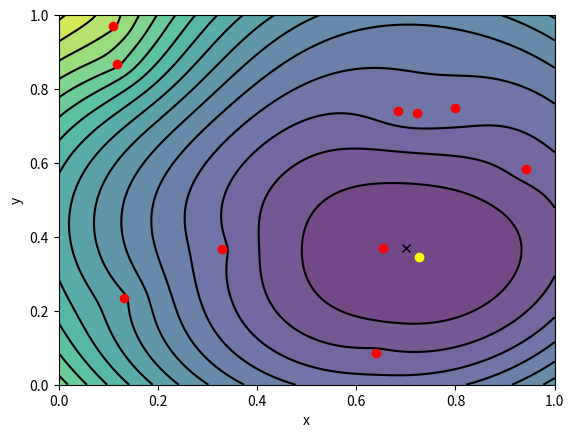

Reproduce this figure in Python.
#!/usr/bin/python3
from math import *
import numpy as np
import matplotlib.pyplot as plt
from random import random
from scipy.optimize import root

# Define the transmitter's true location
bx_t=0.7
by_t=0.37

# Define the beacon locations (randomly located in the unit square)
x_beac=[0.7984,0.9430,0.6837,0.1321,0.7227,0.1104,0.1175,0.6407,0.3288,0.6538]
y_beac=[0.7491,0.5832,0.7400,0.2348,0.7350,0.9706,0.8669,0.0862,0.3664,0.3692]

# Generate the (noisy) data y, and set initial guess
noise_level=0.05
y=np.empty(10)
for i in range(10):
    dx=bx_t-x_beac[i]
    dy=by_t-y_beac[i]
    y[i]=sqrt(dx*dx+dy*dy)+noise_level*random()
b_init=np.array([0.4,0.9])

# The function, phi, to be minimized
def phi(x):
    s=0
    for i in range(10):
        dx=x[0]-x_beac[i]
        dy=x[1]-y_beac[i]
        ss=sqrt(dx*dx+dy*dy)-y[i]
        s+=ss*ss
    return s

# Gradient of phi
def grad_phi(x):
    f0=0
    f1=0
    for i in range(10):
        dx=x[0]-x_beac[i]
        dy=x[1]-y_beac[i]
        d=1/sqrt(dx*dx+dy*dy)
        f0+=2*dx-2*y[i]*dx*d
        f1+=2*dy-2*y[i]*dy*d
    return np.array([f0,f1])

# Do Levenberg-Marquardt algorithm and print diagnostic information
sol=root(grad_phi,b_init,jac=False,method='lm')
print("Predicted location:",sol.x)
print("grad(phi):",grad_phi(sol.x))
print("phi:",phi(sol.x))

# Plot results - create contours of phi function
n=100
xx=np.linspace(0,1,n)
yy=np.linspace(0,1,n)
X,Y=np.meshgrid(xx,yy)
pxy=np.zeros((n,n))
for i in range(n):
    for j in range(n):
        pxy[i,j]=phi([X[i,j],Y[i,j]])
plt.contourf(X,Y,pxy,16,alpha=.75)
C = plt.contour(X,Y,pxy,16,colors='black')

# Plot results show beacon positions and true/predicted transmitter location
plt.xlabel('x')
plt.ylabel('y')
plt.plot(x_beac,y_beac,'o',color='red')
plt.plot(bx_t,by_t,'x',color='black')
plt.plot(sol.x[0],sol.x[1],'o',color='yellow')
plt.show()
